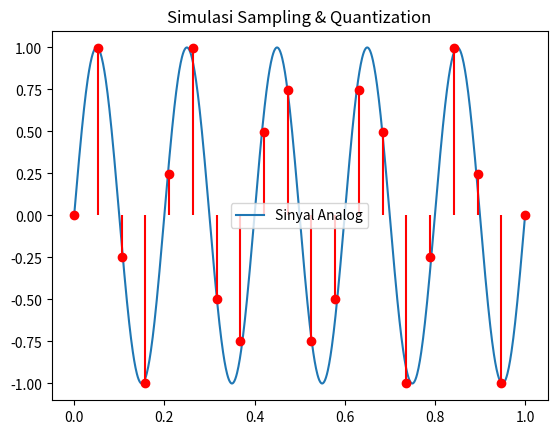

Recreate this plot in Python.
import numpy as np
import matplotlib.pyplot as plt

def simulate_digitization(analog_signal, sampling_rate, quantization_levels):
    """
    analog_signal: fungsi kontinu f(x)
    sampling_rate: jumlah sampel
    quantization_levels: jumlah level kuantisasi
    """
    
    # Sinyal kontinu
    x_cont = np.linspace(0, 1, 1000)
    y_cont = analog_signal(x_cont)
    
    # 1. Sampling
    x_sample = np.linspace(0, 1, sampling_rate)
    y_sample = analog_signal(x_sample)
    
    # 2. Quantization
    y_min = np.min(y_sample)
    y_max = np.max(y_sample)
    q_step = (y_max - y_min) / quantization_levels
    y_quant = np.round((y_sample - y_min) / q_step) * q_step + y_min
    
    # 3. Visualisasi
    plt.figure()
    plt.plot(x_cont, y_cont, label="Sinyal Analog")
    plt.stem(x_sample, y_quant, linefmt='r-', markerfmt='ro', basefmt=' ')
    plt.title("Simulasi Sampling & Quantization")
    plt.legend()
    plt.show()


# Contoh penggunaan
simulate_digitization(
    analog_signal=lambda x: np.sin(2*np.pi*5*x),
    sampling_rate=20,
    quantization_levels=8
)